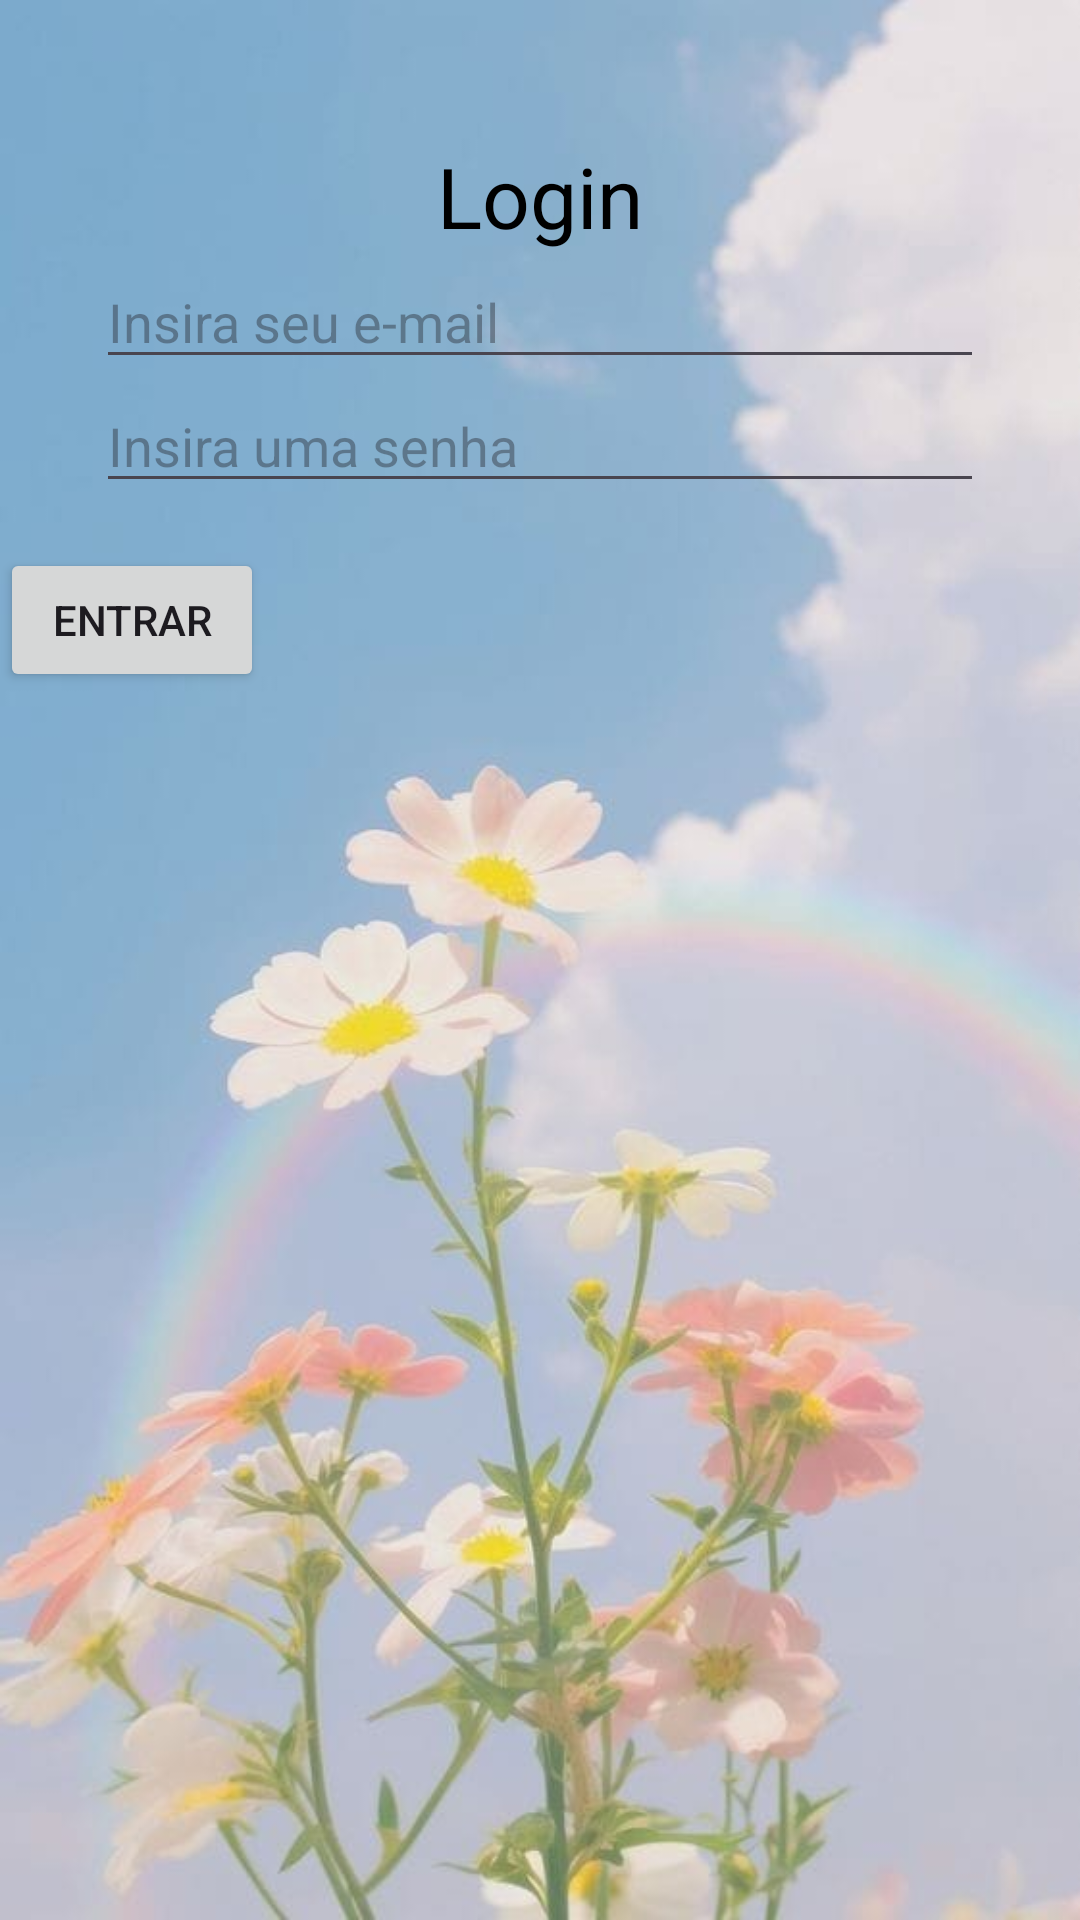

Produce the Android XML layout that renders to this screen, including the resource entries it uses.
<!-- AndroidManifest.xml: application theme Theme.Ex5eba -->
<!-- res/layout/activity_main.xml -->
<?xml version="1.0" encoding="utf-8"?>
<androidx.constraintlayout.widget.ConstraintLayout xmlns:android="http://schemas.android.com/apk/res/android"
    xmlns:app="http://schemas.android.com/apk/res-auto"
    xmlns:tools="http://schemas.android.com/tools"
    android:id="@+id/main"
    android:layout_width="match_parent"
    android:layout_height="match_parent"
    android:background="@drawable/biabg"
    tools:context=".MainActivity">

    <TextView
        android:id="@+id/anuncio"
        android:layout_width="wrap_content"
        android:layout_height="wrap_content"
        android:layout_marginBottom="1dp"
        android:text="Login"
        android:textColor="@color/black"
        android:textSize="28dp"
        app:layout_constraintBottom_toTopOf="@+id/emailUsuario"
        app:layout_constraintEnd_toEndOf="parent"
        app:layout_constraintStart_toStartOf="parent" />

    <EditText
        android:id="@+id/emailUsuario"
        android:layout_width="0dp"
        android:layout_height="wrap_content"
        android:layout_marginStart="32dp"
        android:layout_marginTop="85dp"
        android:layout_marginEnd="32dp"
        android:hint="Insira seu e-mail"
        android:inputType="text"
        app:layout_constraintEnd_toEndOf="parent"
        app:layout_constraintStart_toStartOf="parent"
        app:layout_constraintTop_toTopOf="parent" />

    <EditText
        android:id="@+id/senhaUsuario"
        android:layout_width="0dp"
        android:layout_height="wrap_content"
        android:layout_marginStart="32dp"
        android:layout_marginEnd="32dp"
        android:hint="Insira uma senha"
        android:inputType="text"
        android:textColor="@color/black"
        app:layout_constraintEnd_toEndOf="parent"
        app:layout_constraintStart_toStartOf="parent"
        app:layout_constraintTop_toBottomOf="@+id/emailUsuario" />

    <Button
        android:id="@+id/login"
        android:layout_width="wrap_content"
        android:layout_height="wrap_content"
        android:layout_marginTop="15dp"


        android:text="Entrar"
        app:layout_constraintStart_toStartOf="parent"
        app:layout_constraintTop_toBottomOf="@+id/senhaUsuario" />


</androidx.constraintlayout.widget.ConstraintLayout>
<!-- resources referenced by this layout -->
<resources>
  <!-- drawable biabg: jpg bitmap (drawable, 33052 bytes) -->
  <style name="Theme.Ex5eba" parent="Base.Theme.Ex5eba" />
  <style name="Base.Theme.Ex5eba" parent="Theme.Material3.DayNight.NoActionBar">
          
          
      </style>
  <!-- not gathered from this repository: default colours our renderer supplied (Android Studio template values) -->
  <color name="black">#FF000000</color>
</resources>
